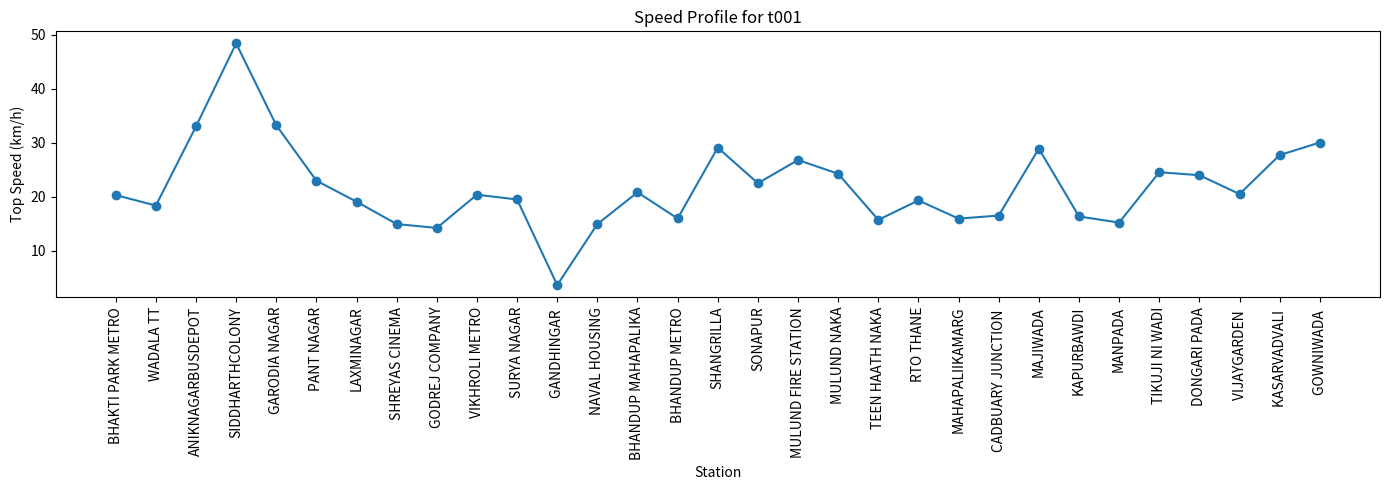
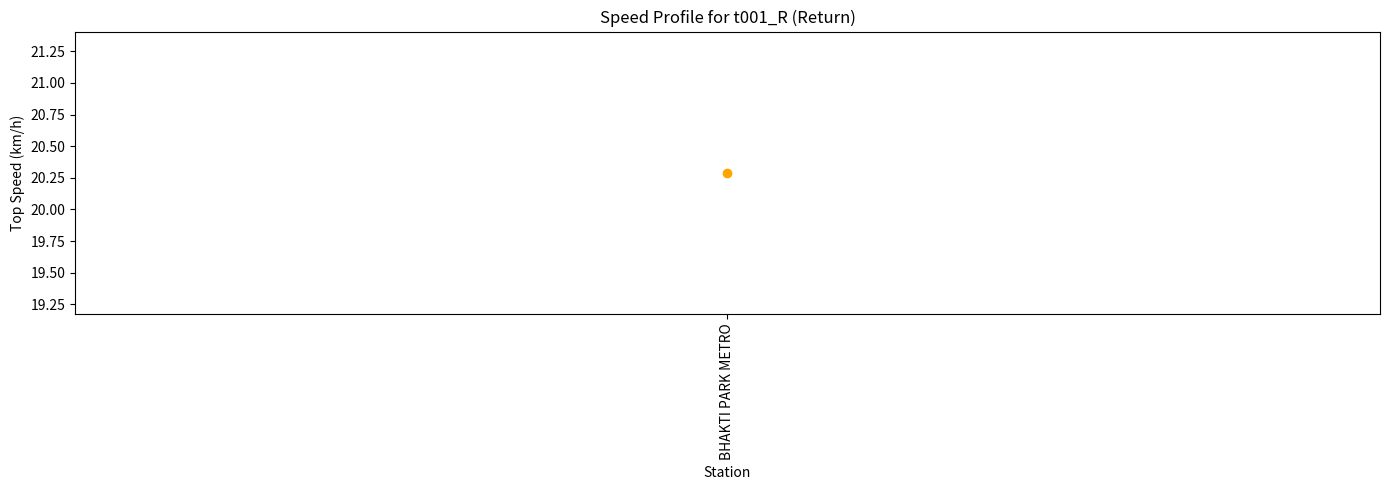

Recreate these plots in Python, in order.
import pandas as pd
from datetime import datetime, timedelta
import matplotlib.pyplot as plt

# Column headers
columns = [
    'train_id', 'arrival_train_time', 'departuretime', 'train_station', 'train_line',
    'train_type', 'distancetonext', 'durationofmovementinsec', 'dwell_timein_sec',
    'civil speed limit', 'topspeedlimit'
]

# Station data: [station, line, type, distance, run_time, dwell_time, civil_speed]
stations = [
    ['BHAKTI PARK METRO', 'LINE4', 'METRO_6CAR', 1014.37, 180, 30, 45],
    ['WADALA TT', 'LINE4', 'METRO_6CAR', 916.806, 180, 30, 45],
    ['ANIKNAGARBUSDEPOT', 'LINE4', 'METRO_6CAR', 1651.480, 180, 30, 45],
    ['SIDDHARTHCOLONY', 'LINE4', 'METRO_6CAR', 2421.413, 180, 30, 45],
    ['GARODIA NAGAR', 'LINE4', 'METRO_6CAR', 1662.149, 180, 30, 45],
    ['PANT NAGAR', 'LINE4', 'METRO_6CAR', 1148.172, 180, 30, 45],
    ['LAXMINAGAR', 'LINE4', 'METRO_6CAR', 952.884, 180, 30, 45],
    ['SHREYAS CINEMA', 'LINE4', 'METRO_6CAR', 745.313, 180, 30, 45],
    ['GODREJ COMPANY', 'LINE4', 'METRO_6CAR', 709.649, 180, 30, 45],
    ['VIKHROLI METRO', 'LINE4', 'METRO_6CAR', 1017.761, 180, 30, 45],
    ['SURYA NAGAR', 'LINE4', 'METRO_6CAR', 973.585, 180, 30, 45],
    ['GANDHINGAR ', 'LINE4', 'METRO_6CAR', 747, 747, 30, 45],
    ['NAVAL HOUSING', 'LINE4', 'METRO_6CAR', 745.156, 180, 30, 45],
    ['BHANDUP MAHAPALIKA', 'LINE4', 'METRO_6CAR', 1039.865, 180, 30, 45],
    ['BHANDUP METRO', 'LINE4', 'METRO_6CAR', 797.654, 180, 30, 45],
    ['SHANGRILLA', 'LINE4', 'METRO_6CAR', 1454.303, 180, 30, 45],
    ['SONAPUR', 'LINE4', 'METRO_6CAR', 1124.344, 180, 30, 45],
    ['MULUND FIRE STATION', 'LINE4', 'METRO_6CAR', 1339.919, 180, 30, 45],
    ['MULUND NAKA', 'LINE4', 'METRO_6CAR', 1212.231, 180, 30, 45],
    ['TEEN HAATH NAKA', 'LINE4', 'METRO_6CAR', 784.465, 180, 30, 45],
    ['RTO THANE', 'LINE4', 'METRO_6CAR', 964.956, 180, 30, 45],
    ['MAHAPALIIKAMARG', 'LINE4', 'METRO_6CAR', 795.993, 180, 30, 45],
    ['CADBUARY JUNCTION ', 'LINE4', 'METRO_6CAR', 824.707, 180, 30, 45],
    ['MAJIWADA', 'LINE4', 'METRO_6CAR', 1445.707, 180, 30, 45],
    ['KAPURBAWDI', 'LINE4', 'METRO_6CAR', 815.824, 180, 30, 45],
    ['MANPADA', 'LINE4', 'METRO_6CAR', 758.992, 180, 30, 45],
    ['TIKUJI NI WADI', 'LINE4', 'METRO_6CAR', 1226.694, 180, 30, 45],
    ['DONGARI PADA', 'LINE4', 'METRO_6CAR', 1198.778, 180, 30, 45],
    ['VIJAYGARDEN ', 'LINE4', 'METRO_6CAR', 1024.036, 180, 30, 45],
    ['KASARVADVALI ', 'LINE4', 'METRO_6CAR', 1385.394, 180, 30, 45],
    ['GOWNIWADA ', 'LINE4', 'METRO_6CAR', 1502.229, 180, 30, 45],
    ['GAIMUKH', 'LINE4', 'METRO_6CAR', None, 180, 30, 45],  # Distance is None here
]

start_stations = [
    'BHAKTI PARK METRO',
    'GANDHINGAR ',
    'CADBUARY JUNCTION ',
    'GAIMUKH'
]
trains_per_start = 2
headway = 10 * 60  # 10 minutes between trains from the same start

all_data = []
train_counter = 1

for start_station in start_stations:
    start_idx = next(i for i, s in enumerate(stations) if s[0].strip() == start_station.strip())
    for n in range(trains_per_start):
        train_id = f"t{train_counter:03d}"
        train_counter += 1
        # Forward journey
        start_time = datetime.strptime('04:57', '%H:%M') + timedelta(seconds=n * headway)
        for idx, s in enumerate(stations[start_idx:]):
            if idx == 0:
                arrival = start_time
            else:
                arrival = departure
            departure = arrival + timedelta(seconds=s[4] + s[5])
            if s[3] is not None:
                topspeed = (float(s[3]) / float(s[4])) * 3.6
            else:
                topspeed = None
            all_data.append([
                train_id,
                arrival.strftime('%H:%M'),
                (arrival + timedelta(seconds=s[4])).strftime('%H:%M:%S'),
                s[0], s[1], s[2],
                s[3], s[4], s[5], s[6],
                round(topspeed, 2) if topspeed is not None else ''
            ])
        # Return journey
        turnaround_time = 15 * 60  # 15 minutes at end before return
        last_arrival = departure
        return_id = f"{train_id}_R"
        for idx, s in enumerate(reversed(stations[:start_idx+1])):
            if idx == 0:
                arrival = last_arrival + timedelta(seconds=turnaround_time)
            else:
                arrival = departure
            departure = arrival + timedelta(seconds=s[4] + s[5])
            if s[3] is not None:
                topspeed = (float(s[3]) / float(s[4])) * 3.6
            else:
                topspeed = None
            all_data.append([
                return_id,
                arrival.strftime('%H:%M'),
                (arrival + timedelta(seconds=s[4])).strftime('%H:%M:%S'),
                s[0], s[1], s[2],
                s[3], s[4], s[5], s[6],
                round(topspeed, 2) if topspeed is not None else ''
            ])

df = pd.DataFrame(all_data, columns=columns)
df.to_csv('train_schedule_8_custom.csv', index=False)
# After your DataFrame is created
import matplotlib.pyplot as plt

# Plot speed profile for a single train (e.g., the first forward train)
first_forward_train = [tid for tid in df['train_id'].unique() if not tid.endswith('_R')][0]
train_df = df[df['train_id'] == first_forward_train]
plot_df = train_df[train_df['topspeedlimit'] != '']

plt.figure(figsize=(14, 5))
plt.plot(plot_df['train_station'], plot_df['topspeedlimit'].astype(float), marker='o')
plt.xticks(rotation=90)
plt.xlabel('Station')
plt.ylabel('Top Speed (km/h)')
plt.title(f'Speed Profile for {first_forward_train}')
plt.tight_layout()
plt.show()

# Plot speed profile for a return train (optional)
first_return_train = [tid for tid in df['train_id'].unique() if tid.endswith('_R')][0]
return_df = df[df['train_id'] == first_return_train]
plot_return_df = return_df[return_df['topspeedlimit'] != '']

plt.figure(figsize=(14, 5))
plt.plot(plot_return_df['train_station'], plot_return_df['topspeedlimit'].astype(float), marker='o', color='orange')
plt.xticks(rotation=90)
plt.xlabel('Station')
plt.ylabel('Top Speed (km/h)')
plt.title(f'Speed Profile for {first_return_train} (Return)')
plt.tight_layout()
plt.show()